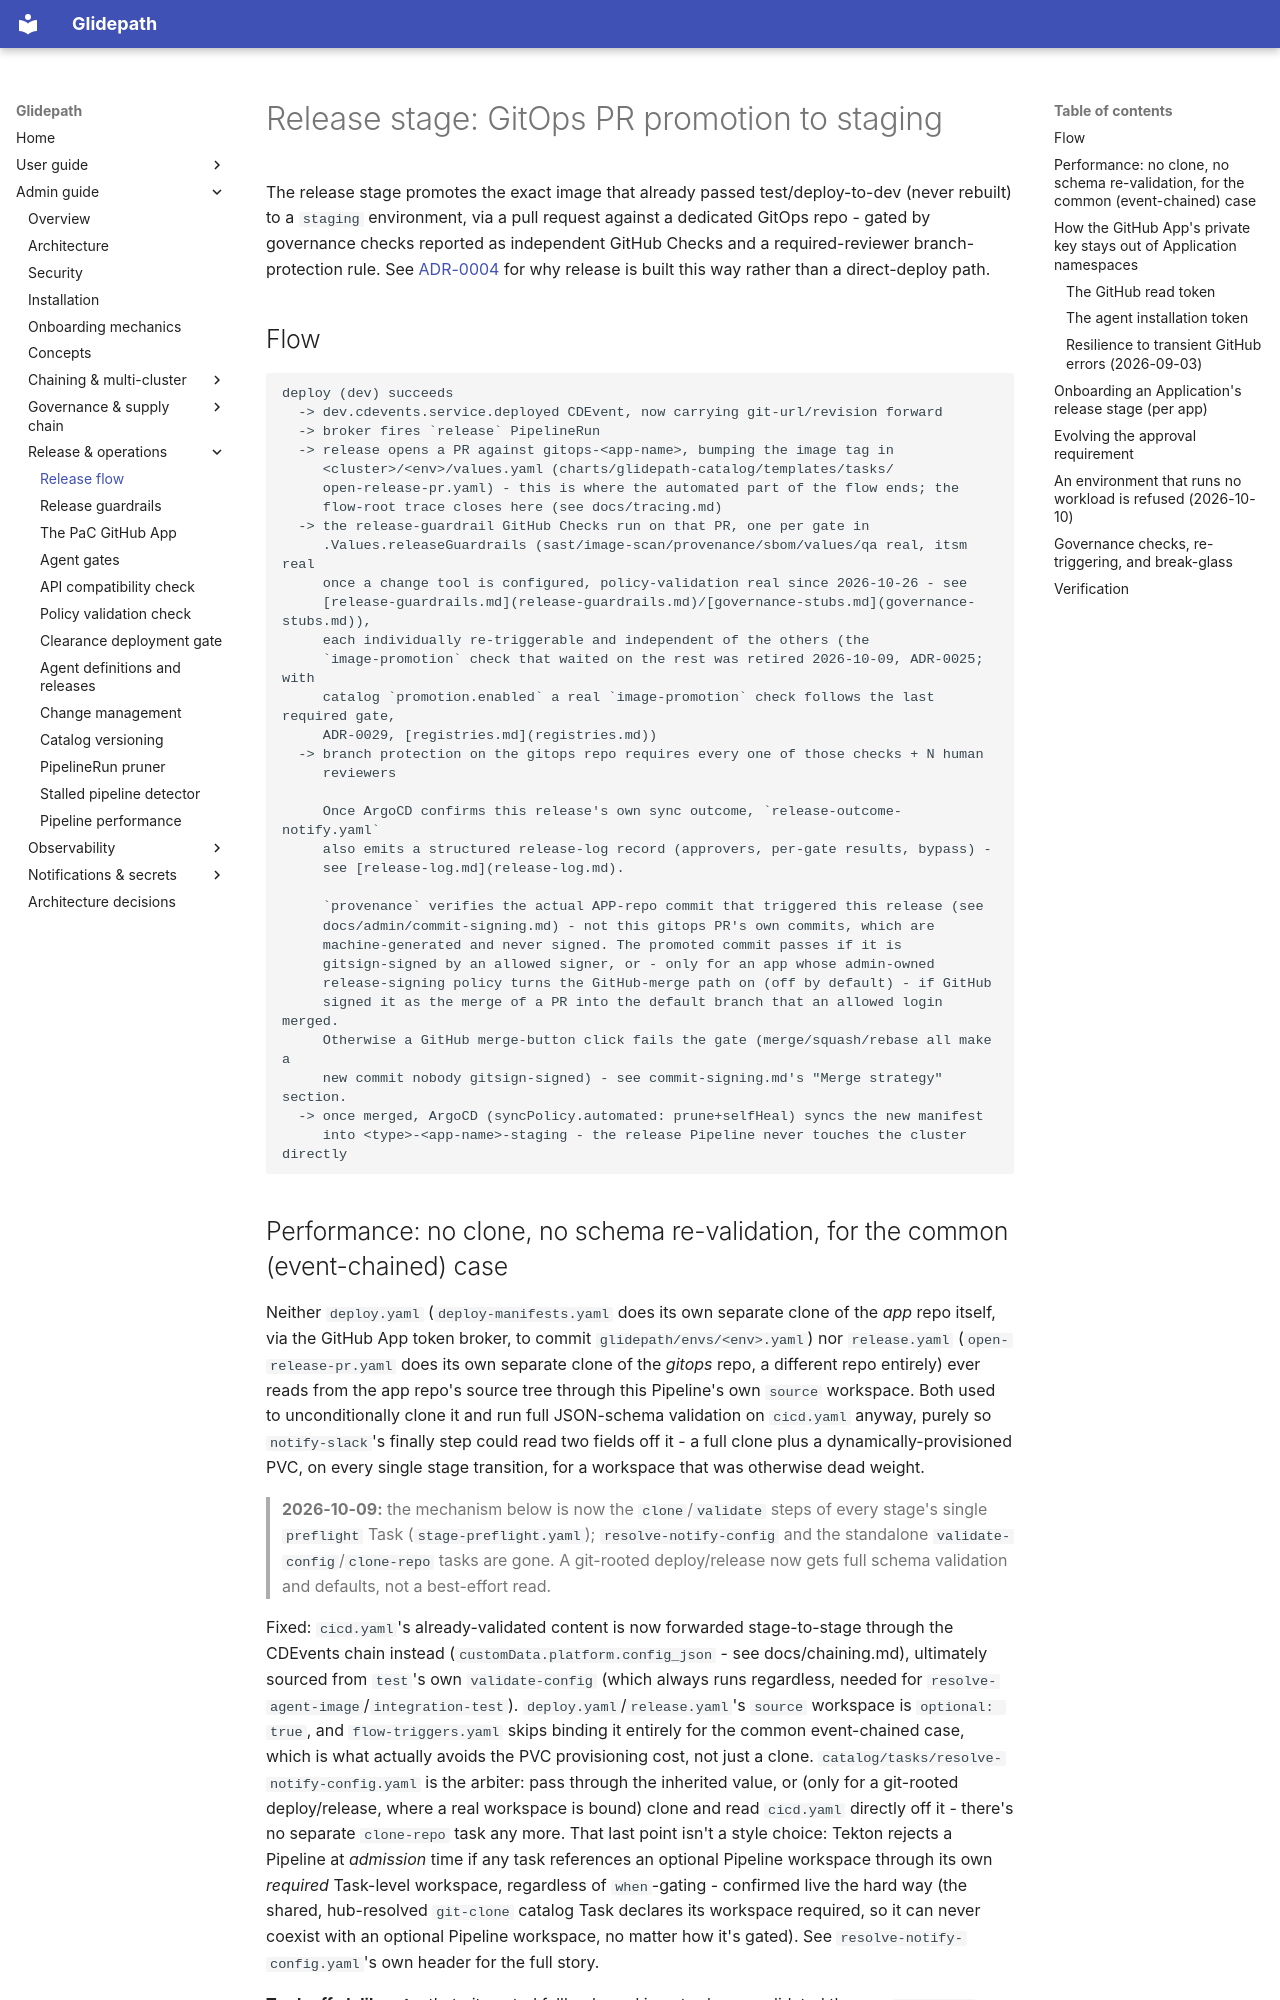

repository: jfillman/glidepath · page: admin/release/index.html · generator: mkdocs

# Release stage: GitOps PR promotion to staging

The release stage promotes the exact image that already passed test/deploy-to-dev
(never rebuilt) to a `staging` environment, via a pull request against a dedicated
GitOps repo - gated by governance checks reported as independent GitHub Checks and a
required-reviewer branch-protection rule. See [ADR-0004](adr/0004-gitops-only-release.md)
for why release is built this way rather than a direct-deploy path.

## Flow

```
deploy (dev) succeeds
  -> dev.cdevents.service.deployed CDEvent, now carrying git-url/revision forward
  -> broker fires `release` PipelineRun
  -> release opens a PR against gitops-<app-name>, bumping the image tag in
     <cluster>/<env>/values.yaml (charts/glidepath-catalog/templates/tasks/
     open-release-pr.yaml) - this is where the automated part of the flow ends; the
     flow-root trace closes here (see docs/tracing.md)
  -> the release-guardrail GitHub Checks run on that PR, one per gate in
     .Values.releaseGuardrails (sast/image-scan/provenance/sbom/values/qa real, itsm real
     once a change tool is configured, policy-validation real since 2026-10-26 - see
     [release-guardrails.md](release-guardrails.md)/[governance-stubs.md](governance-stubs.md)),
     each individually re-triggerable and independent of the others (the
     `image-promotion` check that waited on the rest was retired 2026-10-09, ADR-0025; with
     catalog `promotion.enabled` a real `image-promotion` check follows the last required gate,
     ADR-0029, [registries.md](registries.md))
  -> branch protection on the gitops repo requires every one of those checks + N human
     reviewers

     Once ArgoCD confirms this release's own sync outcome, `release-outcome-notify.yaml`
     also emits a structured release-log record (approvers, per-gate results, bypass) -
     see [release-log.md](release-log.md).

     `provenance` verifies the actual APP-repo commit that triggered this release (see
     docs/admin/commit-signing.md) - not this gitops PR's own commits, which are
     machine-generated and never signed. The promoted commit passes if it is
     gitsign-signed by an allowed signer, or - only for an app whose admin-owned
     release-signing policy turns the GitHub-merge path on (off by default) - if GitHub
     signed it as the merge of a PR into the default branch that an allowed login merged.
     Otherwise a GitHub merge-button click fails the gate (merge/squash/rebase all make a
     new commit nobody gitsign-signed) - see commit-signing.md's "Merge strategy" section.
  -> once merged, ArgoCD (syncPolicy.automated: prune+selfHeal) syncs the new manifest
     into <type>-<app-name>-staging - the release Pipeline never touches the cluster directly
```
